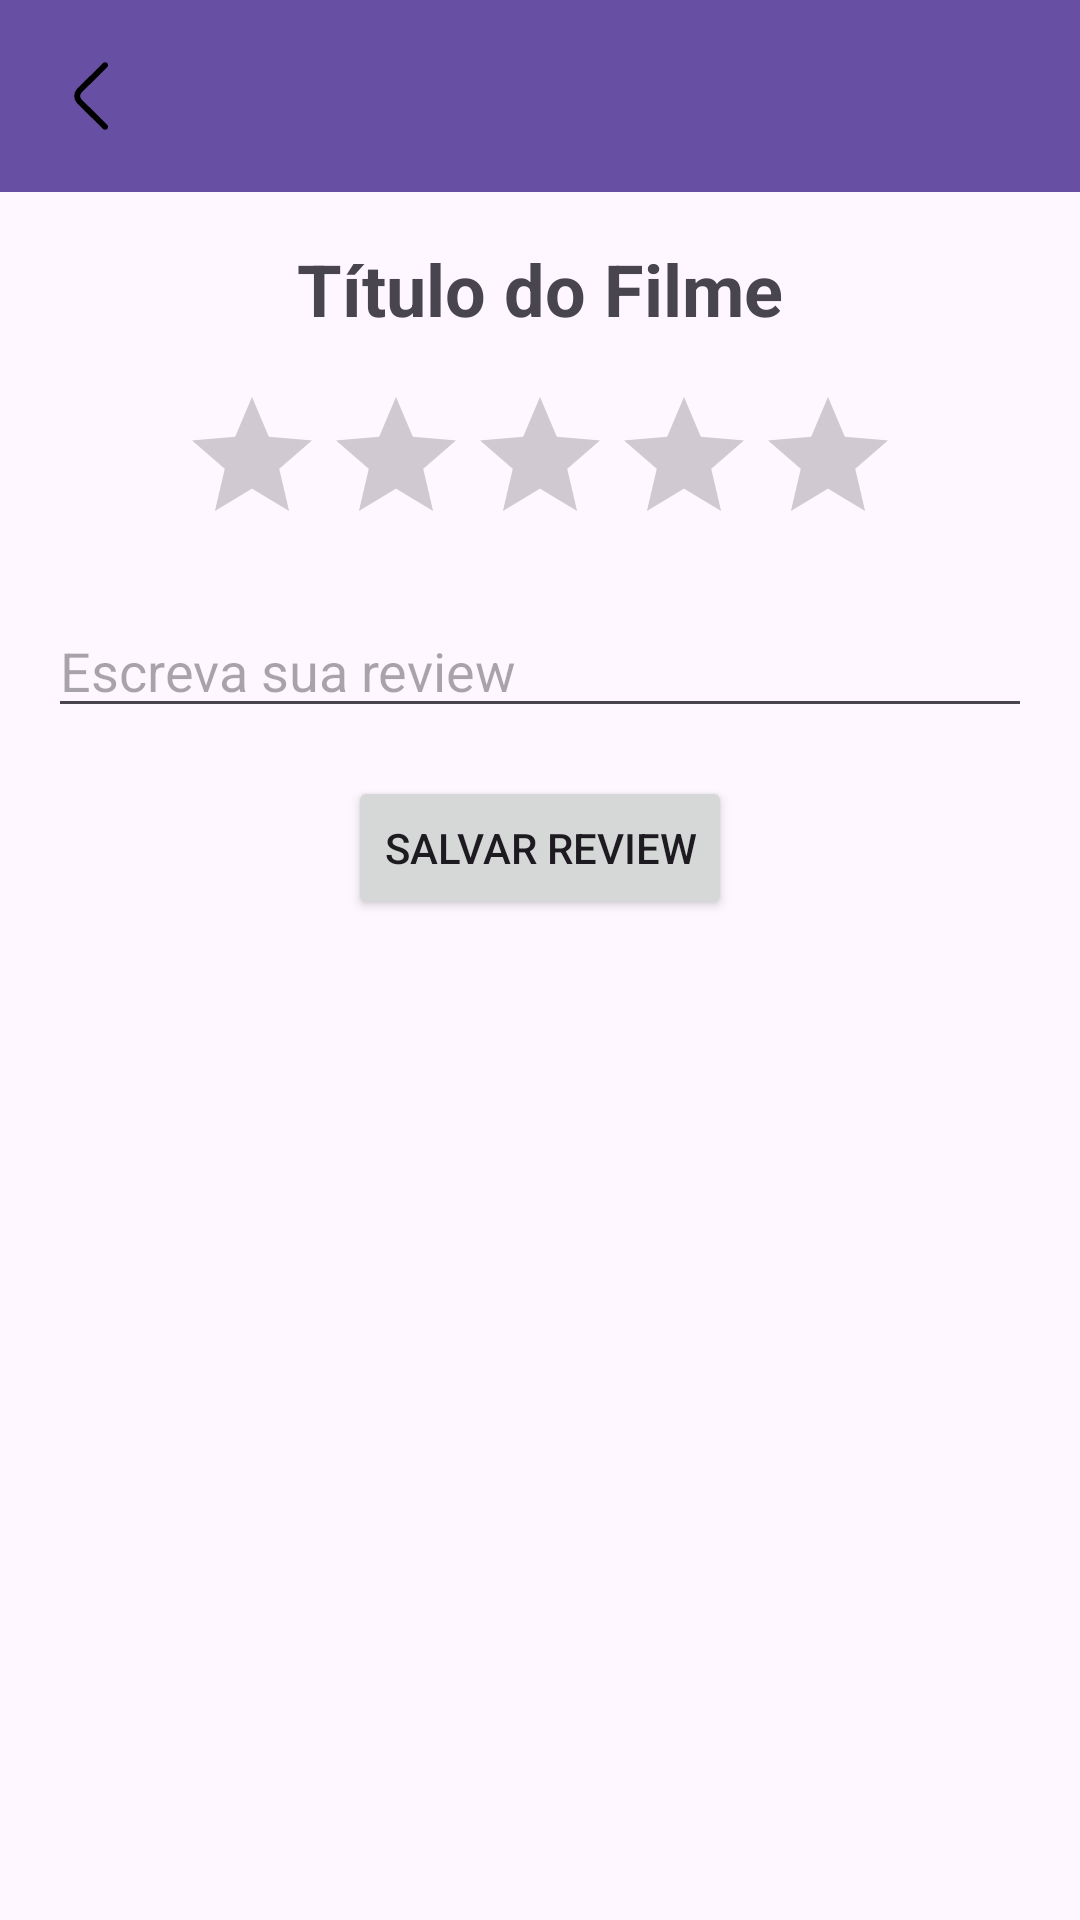

Produce the Android XML layout that renders to this screen, including the resource entries it uses.
<!-- AndroidManifest.xml: application theme Theme.MyFlickScreens -->
<!-- res/layout/activity_user_reviews.xml -->
<?xml version="1.0" encoding="utf-8"?>
<androidx.constraintlayout.widget.ConstraintLayout xmlns:android="http://schemas.android.com/apk/res/android"
    xmlns:app="http://schemas.android.com/apk/res-auto"
    xmlns:tools="http://schemas.android.com/tools"
    android:layout_width="match_parent"
    android:layout_height="match_parent"
    tools:context=".ui.user.UserReviewsScreen">

    <androidx.recyclerview.widget.RecyclerView
        android:id="@+id/reviewsRecyclerView"
        android:layout_width="match_parent"
        android:layout_height="match_parent" />
    
    <androidx.appcompat.widget.Toolbar
        android:id="@+id/toolbar"
        android:layout_width="0dp"
        android:layout_height="wrap_content"
        android:background="?attr/colorPrimary"
        app:layout_constraintTop_toTopOf="parent"
        app:layout_constraintStart_toStartOf="parent"
        app:layout_constraintEnd_toEndOf="parent">

        <ImageButton
            android:id="@+id/back_button"
            android:layout_width="wrap_content"
            android:layout_height="wrap_content"
            android:src="@drawable/baseline_back_30"
            android:contentDescription="Back"
            android:background="?attr/selectableItemBackgroundBorderless" />
    </androidx.appcompat.widget.Toolbar>

    
    <TextView
        android:id="@+id/movie_title"
        android:layout_width="wrap_content"
        android:layout_height="wrap_content"
        android:text="Título do Filme"
        android:textSize="24sp"
        android:textStyle="bold"
        app:layout_constraintTop_toBottomOf="@id/toolbar"
        app:layout_constraintStart_toStartOf="parent"
        app:layout_constraintEnd_toEndOf="parent"
        android:layout_marginTop="16dp" />

    
    <androidx.appcompat.widget.AppCompatRatingBar
        android:id="@+id/rating_bar"
        android:layout_width="wrap_content"
        android:layout_height="wrap_content"
        android:numStars="5"
        android:stepSize="0.5"
        app:layout_constraintTop_toBottomOf="@id/movie_title"
        app:layout_constraintStart_toStartOf="parent"
        app:layout_constraintEnd_toEndOf="parent"
        android:layout_marginTop="16dp" />

    
    <EditText
        android:id="@+id/review_text"
        android:layout_width="0dp"
        android:layout_height="wrap_content"
        android:hint="Escreva sua review"
        android:inputType="textMultiLine"
        android:maxLines="5"
        android:layout_margin="16dp"
        app:layout_constraintTop_toBottomOf="@id/rating_bar"
        app:layout_constraintStart_toStartOf="parent"
        app:layout_constraintEnd_toEndOf="parent" />

    
    <Button
        android:id="@+id/save_review_button"
        android:layout_width="wrap_content"
        android:layout_height="wrap_content"
        android:text="Salvar Review"
        app:layout_constraintTop_toBottomOf="@id/review_text"
        app:layout_constraintStart_toStartOf="parent"
        app:layout_constraintEnd_toEndOf="parent"
        android:layout_marginTop="16dp"/>

</androidx.constraintlayout.widget.ConstraintLayout>
<!-- resources referenced by this layout -->
<resources>
  <!-- drawable baseline_back_30 (drawable) -->
  <vector xmlns:android="http://schemas.android.com/apk/res/android"
      android:width="30dp"
      android:height="30dp"
      android:viewportWidth="30"
      android:viewportHeight="30">
      <path
          android:fillColor="#FF000000"
          android:pathData="M19.02 26.25c-0.25 0-0.5-0.1-0.7-0.29L9.8 17.5c-1.39-1.37-1.39-3.63 0-5l8.54-8.47c0.38-0.37 1-0.37 1.39 0 0.37 0.38 0.37 1 0 1.38l-8.54 8.46c-0.63 0.62-0.63 1.63 0 2.26l8.54 8.46c0.37 0.38 0.37 1 0 1.37-0.2 0.19-0.45 0.29-0.7 0.29Z"/>
  </vector>
  <style name="Theme.MyFlickScreens" parent="Base.Theme.MyFlickScreens" />
  <style name="Base.Theme.MyFlickScreens" parent="Theme.Material3.DayNight.NoActionBar">
          
          
      </style>
</resources>
